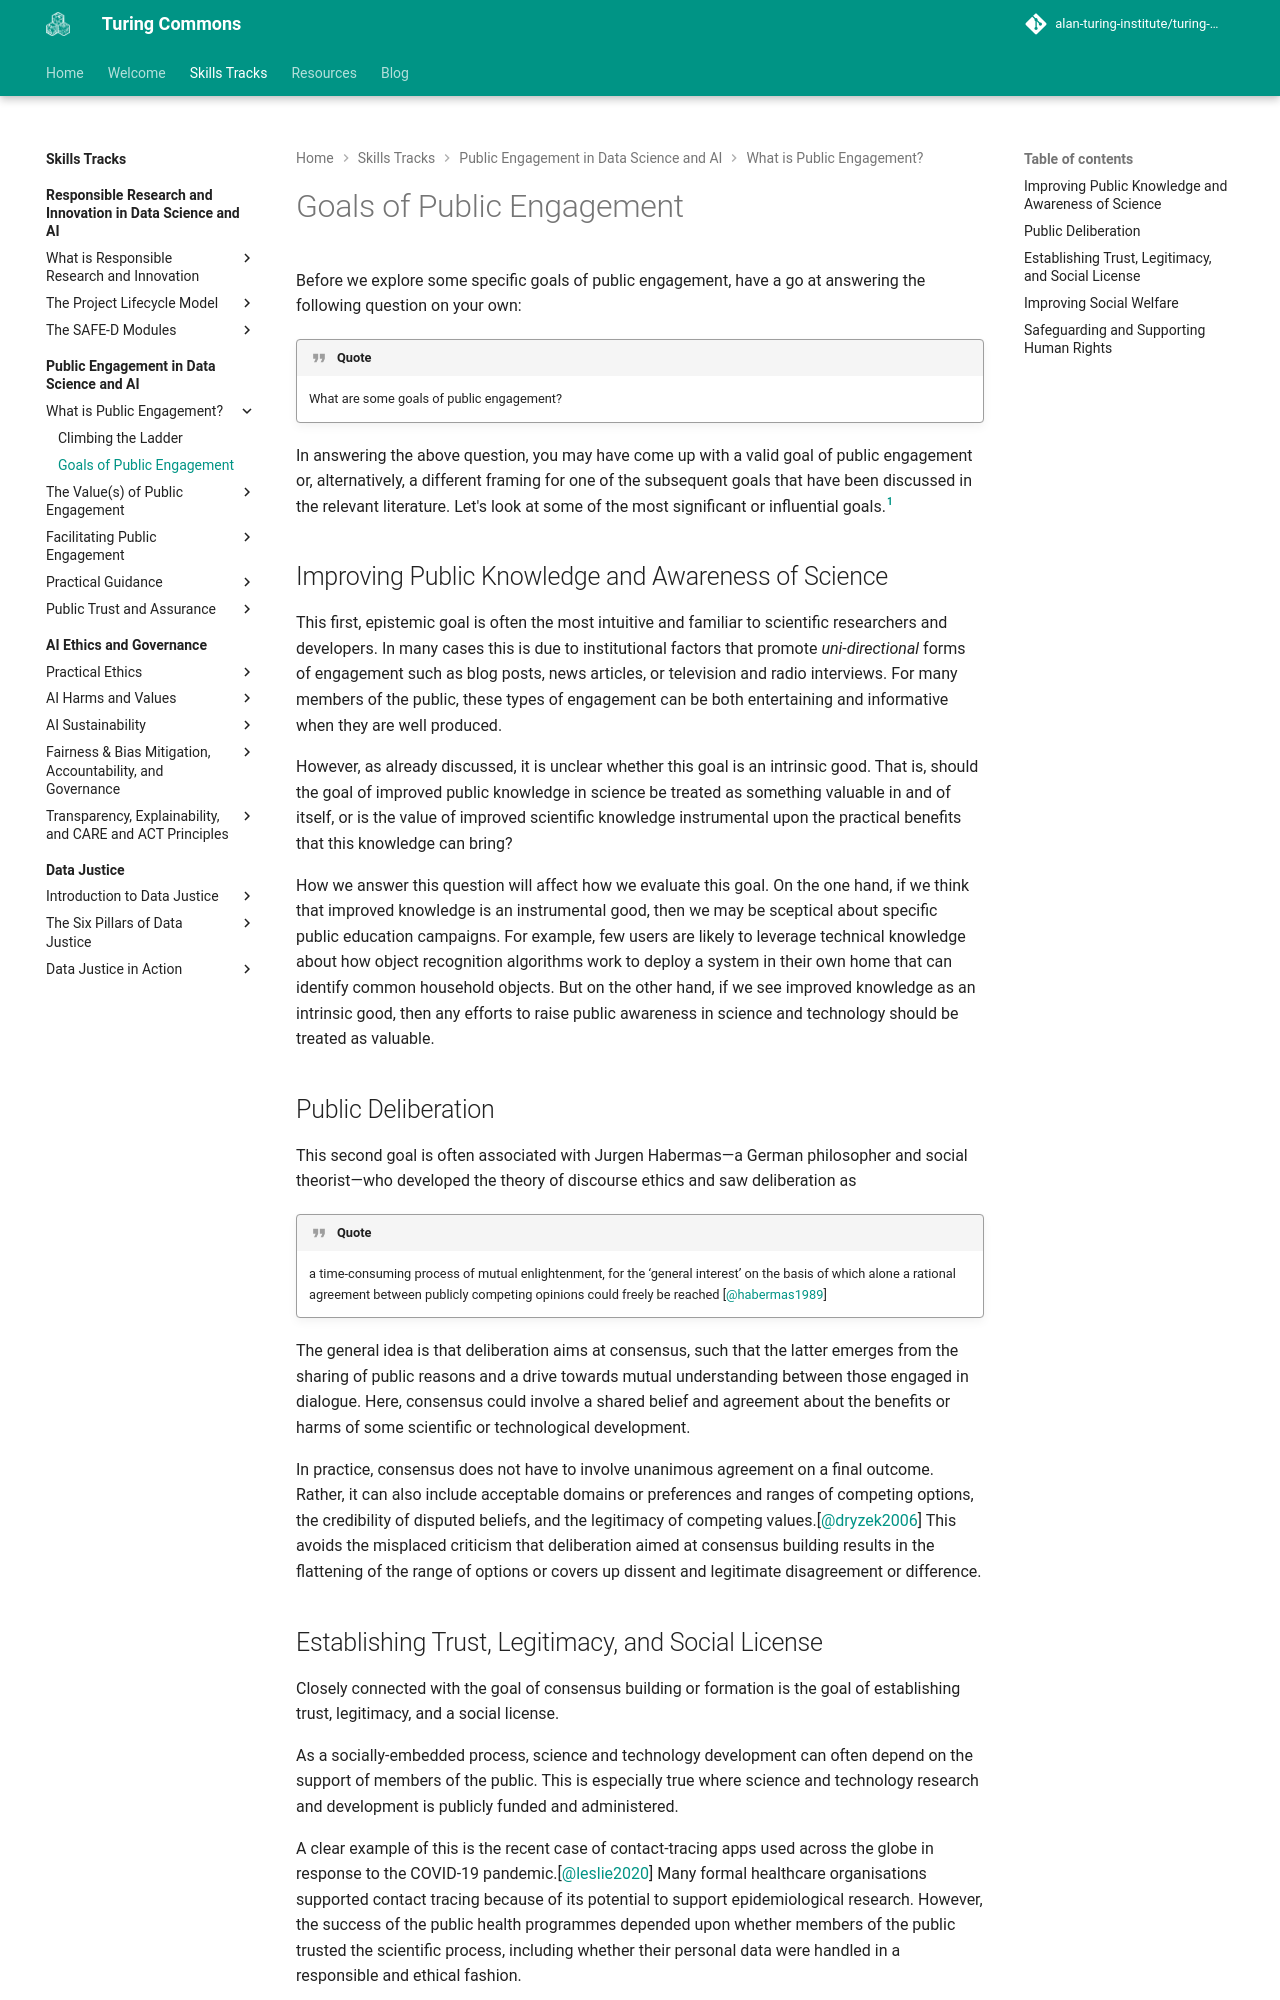

repository: alan-turing-institute/turing-commons · page: skills-tracks/ped/chapter1/goals/index.html · generator: mkdocs

# Goals of Public Engagement

Before we explore some specific goals of public engagement, have a go at answering the following question on your own:

!!! quote

    What are some goals of public engagement?

In answering the above question, you may have come up with a valid goal of public engagement or, alternatively, a different framing for one of the subsequent goals that have been discussed in the relevant literature.
Let's look at some of the most significant or influential goals.[^reader]

[^reader]: The astute reader will notice that these goals are not mutually exclusive nor exhaustive.
For instance, mutual understanding can also be aimed at building trust.

## Improving Public Knowledge and Awareness of Science

This first, epistemic goal is often the most intuitive and familiar to scientific researchers and developers.
In many cases this is due to institutional factors that promote *uni-directional* forms of engagement such as blog posts, news articles, or television and radio interviews.
For many members of the public, these types of engagement can be both entertaining and informative when they are well produced.

However, as already discussed, it is unclear whether this goal is an intrinsic good.
That is, should the goal of improved public knowledge in science be treated as something valuable in and of itself, or is the value of improved scientific knowledge instrumental upon the practical benefits that this knowledge can bring?

How we answer this question will affect how we evaluate this goal.
On the one hand, if we think that improved knowledge is an instrumental good, then we may be sceptical about specific public education campaigns.
For example, few users are likely to leverage technical knowledge about how object recognition algorithms work to deploy a system in their own home that can identify common household objects.
But on the other hand, if we see improved knowledge as an intrinsic good, then any efforts to raise public awareness in science and technology should be treated as valuable.

<!-- add further reading about this debate -->

## Public Deliberation

This second goal is often associated with Jurgen Habermas—a German philosopher and social theorist—who developed the theory of discourse ethics and saw deliberation as

!!! quote

    a time-consuming process of mutual enlightenment, for the ‘general interest’ on the basis of which alone a rational agreement between publicly competing opinions could freely be reached [@habermas1989]

The general idea is that deliberation aims at consensus, such that the latter emerges from the sharing of public reasons and a drive towards mutual understanding between those engaged in dialogue.
Here, consensus could involve a shared belief and agreement about the benefits or harms of some scientific or technological development.

In practice, consensus does not have to involve unanimous agreement on a final outcome.
Rather, it can also include acceptable domains or preferences and ranges of competing options, the credibility of disputed beliefs, and the legitimacy of competing values.[@dryzek2006]
This avoids the misplaced criticism that deliberation aimed at consensus building results in the flattening of the range of options or covers up dissent and legitimate disagreement or difference.
